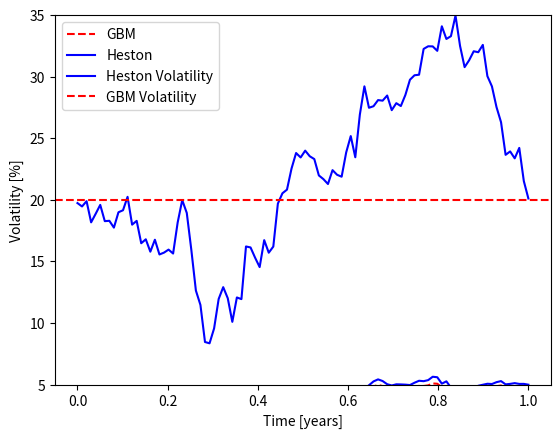

This chart was generated by the following Python code:
import numpy as np
from scipy.stats import norm
import matplotlib.pyplot as plt


def simulate_heston(s0, mu, v0, vv, kappa, theta, rho, n, dt, rand_nbs=None, method='quadratic_exponential'):
    """
     Simulate trajectories of the spot price and volatility processes in the Heston model.
     
     Parameters:
     s0 (float): Initial spot price.
     mu (float): Drift.
     v0 (float): Initial volatility.
     vv (float): Volatility of volatility.
     kappa (float): Speed of mean reversion for volatility.
     theta (float): Long-term mean of volatility.
     rho (float): Correlation between spot price and volatility.
     n (float): Time endpoint.
     dt (float): Time step.
     no (np.ndarray, optional): 2-column array of normally distributed pseudorandom numbers. Defaults to None.
     simulation_method (str, optional): Defaults to 'quadratic_exponential'.
         {'quadratic_exponential,'euler_with_absorption_of_volatility_process','euler_with_reflection_of_volatility_process'}
     Returns:
     np.ndarray: 2-column array containing the simulated trajectories of the spot price and volatility.
     """    
     
    np.random.seed(0)
        
    if rand_nbs is None:
        rand_nbs = np.random.normal(0, 1, (int(n / dt), 2))
    
    if len(rand_nbs[:, 0]) != int(n / dt):
        raise ValueError('Size of no is inappropriate. Length of no[:, 0] should be equal to n/dt.')
    
    t = np.arange(0, np.ceil(n / dt) + 1)
    sizet = len(t)
    x = np.zeros((sizet, 2))
    
    C = np.array([[1, rho], [rho, 1]])
    u = normalcorr(C, rand_nbs) * np.sqrt(dt)
    
    if method == 'quadratic_exponential':
        x[0, :] = [np.log(s0), v0]
        phiC = 1.5
        
        for i in range(1, sizet):
            m = theta + (x[i - 1, 1] - theta) * np.exp(-kappa * dt)
            s2 = (x[i - 1, 1] * vv ** 2 * np.exp(-kappa * dt) / kappa * (1 - np.exp(-kappa * dt)) +
                  theta * vv ** 2 / (2 * kappa) * (1 - np.exp(-kappa * dt)) ** 2)
            phi = s2 / m ** 2
            gamma1 = gamma2 = 0.5
            K0 = -rho * kappa * theta / vv * dt
            K1 = gamma1 * dt * (kappa * rho / vv - 0.5) - rho / vv
            K2 = gamma2 * dt * (kappa * rho / vv - 0.5) + rho / vv
            K3 = gamma1 * dt * (1 - rho ** 2)
            K4 = gamma2 * dt * (1 - rho ** 2)
            
            if phi <= phiC:
                b2 = 2 / phi - 1 + np.sqrt(2 / phi * (2 / phi - 1))
                a = m / (1 + b2)
                x[i, 1] = a * (np.sqrt(b2) + rand_nbs[i - 1, 1]) ** 2
            else:
                p = (phi - 1) / (phi + 1)
                beta = (1 - p) / m
                if 0 <= norm.cdf(rand_nbs[i - 1, 1]) <= p:
                    x[i, 1] = 0
                elif p < norm.cdf(rand_nbs[i - 1, 1]) <= 1:
                    x[i, 1] = 1 / beta * np.log((1 - p) / (1 - norm.cdf(rand_nbs[i - 1, 1])))
            
            x[i, 0] = x[i - 1, 0] + mu * dt + K0 + K1 * x[i - 1, 1] + K2 * x[i, 1] + \
                      np.sqrt(K3 * x[i - 1, 1] + K4 * x[i, 1]) * rand_nbs[i - 1, 0]
        
        x[:, 0] = np.exp(x[:, 0])
    elif method[:5] == 'euler':
        x[0, :] = [s0, v0]
        for i in range(1, sizet):
            if method == 'euler_with_absorption_of_volatility_process':
                x[i - 1, 1] = max(x[i - 1, 1], 0) 
            elif method == 'euler_with_reflection_of_volatility_process':
                x[i - 1, 1] = abs(x[i - 1, 1])
            x[i, 1] = x[i - 1, 1] + kappa * (theta - x[i - 1, 1]) * dt + vv * np.sqrt(x[i - 1, 1]) * u[i - 1, 1]
            x[i, 0] = x[i - 1, 0] + x[i - 1, 0] * (mu * dt + np.sqrt(x[i - 1, 1]) * u[i - 1, 0])
    
    return x

def normalcorr(C, no):
    """
    Generate correlated pseudo random normal variates using the Cholesky factorization.
    
    Parameters:
    C (np.ndarray): Correlation matrix.
    no (np.ndarray): Matrix of normally distributed pseudorandom numbers.
    
    Returns:
    np.ndarray: Correlated pseudo random normal variates.
    """    
    
    M = np.linalg.cholesky(C).T
    return (M @ no.T).T


def simulate_geometric_brownian_motion(x0, mu, σ, n, dt, rand_nbs=None, method='direct_integration'):
    """
    Simulate Geometric Brownian Motion (GBM).
    
    Parameters:
    n (float): Time endpoint.
    x0 (float): Initial value of the process.
    mu (float): Drift.
    σ (float): Volatility.
    dt (float): Time step size.
    no (np.ndarray, optional): Array of normally distributed pseudorandom numbers. Defaults to None.
    method (int, optional): Method for simulation. Defaults to 0.
        0 - Direct integration
        1 - Euler scheme
        2 - Milstein scheme
        3 - 2nd order Milstein scheme
    
    Returns:
    np.ndarray: Vector containing the simulated trajectory of the GBM.
    """
    
    if rand_nbs is None:
        rand_nbs = np.random.normal(0, 1, int(np.ceil(n / dt)))
    
    rand_nbs = np.asarray(rand_nbs).flatten()
    
    if len(rand_nbs) != int(np.ceil(n / dt)):
        raise ValueError("Error: length(no) != n/dt")
    
    if method == 'direct_integration':
        x = x0 * np.exp(np.cumsum((mu - 0.5 * σ ** 2) * dt + σ * np.sqrt(dt) * rand_nbs))    
    elif method == 'euler_scheme':
        x = x0 * np.cumprod(1 + mu * dt + σ * np.sqrt(dt) * rand_nbs)
    elif method == 'milstein_scheme_1st_order':
        x = x0 * np.cumprod(1 + mu * dt + σ * np.sqrt(dt) * rand_nbs +
                            0.5 * σ ** 2 * dt * (rand_nbs ** 2 - 1))
    elif method == 'milstein_scheme_2nd_order':
        x = x0 * np.cumprod(1 + mu * dt + σ * np.sqrt(dt) * rand_nbs +
                            0.5 * σ ** 2 * dt * (rand_nbs ** 2 - 1) +
                            mu * σ * rand_nbs * (dt ** 1.5) + 0.5 * (mu ** 2) * (dt ** 2))

    return np.concatenate(([x0], x))

# Sample use
#result = simGBM(1, 0.84, 0.02, np.sqrt(0.1), 1/100, np.random.normal(0, 1, 100), 1)

rand_nbs = [[1.01324345095392,-0.142225283569095],
    [0.407344920643207,-0.151153289330984],
    [1.14314593040433,0.318719872913361],
    [-0.853448402446952,-1.11877736557267],
    [-1.13309912333958,0.483345180106232],
    [0.341397730575067,0.508989589576643],
    [0.0498175119356292,-0.854868829818002],
    [-0.951439318747714,0.0357402644626707],
    [-0.0672896257201675,-0.356285396191052],
    [-1.68511345286972,0.849046371733583],
    [0.676759291387555,0.135437683910847],
    [0.256137129570204,0.759927977382943],
    [0.664414127701385,-1.47841589097176],
    [1.17493644019628,0.219831847372367],
    [-0.661590129562252,-1.20538979497377],
    [-0.45175502708869,0.208091637876728],
    [-0.0980938536639713,-0.679038919867732],
    [0.686432233941189,0.636458630901011],
    [1.06463516603529,-0.808282650526677],
    [0.392008134801371,0.0811519196324566],
    [-0.0547560571351863,0.146932270725739],
    [1.15029196280438,-0.229011029944057],
    [-0.402510498759189,1.67881792773982],
    [1.42852448407727,1.23808893154354],
    [-1.18197317843088,-0.662686103970816],
    [-0.235361822006365,-1.99322251427358],
    [-0.401425133041613,-2.23845877545728],
    [-2.30914261567867,-0.860818001414857],
    [-0.754180911273729,-2.12717840498656],
    [-0.139636287156667,-0.245694813800602],
    [-0.462451250610224,0.650783000210527],
    [0.766265809397281,1.48273100479755],
    [-0.527690825871072,0.5689576702246],
    [0.639955180431011,-0.672287960736216],
    [-0.417233981097452,-1.37665909765066],
    [-1.09947730581632,1.22047960886136],
    [1.12202028403938,-0.171468619698071],
    [0.395820934298721,2.81046621555568],
    [-1.01405034998498,-0.0646086198599094],
    [0.258564108227897,-0.571518288520795],
    [-0.0346640460292493,-0.537699007513607],
    [-0.3992497079824,1.43882655065703],
    [-0.60924932586135,-0.690012226637994],
    [0.509389576682374,0.318715070502666],
    [1.02381723196008,2.33602455645169],
    [-0.350474064102046,0.598985751890907],
    [1.41404403584175,0.241508552260953],
    [0.321473516734551,1.19821872203099],
    [1.02052831200169,0.910920022350408],
    [-0.527588016113858,-0.16371200200994],
    [0.54449721756301,0.445351927077147],
    [-1.80482988371221,-0.225746797552568],
    [2.19512788032745,-0.0787849382078636],
    [-0.207959821278037,-0.818672828429031],
    [0.714554753711663,-0.142687092383126],
    [1.25351682614961,-0.210809008352346],
    [0.773500861269606,0.808903722025248],
    [-1.11925058689156,-0.189081009190524],
    [-0.27183872353785,-0.0463393453088817],
    [-0.288876395923868,1.38239118044999],
    [0.384386222202134,0.969852614732045],
    [0.155190310066371,-1.06218180916389],
    [0.0804386563612439,2.40162029078653],
    [1.95740584233107,1.64707486395158],
    [1.95979278879262,-1.03901759257765],
    [2.24328958181418,0.198349066597986],
    [1.13843129392206,0.448170486265491],
    [-0.888835852132315,0.0876338232010184],
    [-1.74920621532156,0.398644808205792],
    [-0.760661674377894,-0.675765712870144],
    [0.707542949204636,0.492586749794515],
    [-0.0649033962224585,-0.0397569610959917],
    [-0.0790601757661689,0.721367071231378],
    [-0.163978074165912,0.948906041915486],
    [1.27171694764777,0.377075931877217],
    [1.02575225809093,0.167857676562958],
    [-0.117641875671809,1.5415572025322],
    [0.522076514442483,0.299562523387065],
    [1.55451111362411,0.150994359739978],
    [-0.220156364751855,-0.0845102140559424],
    [-2.86391118170739,1.49122135530833],
    [1.06650084722725,-0.51971530636786],
    [-3.04614375545796,0.315528559789131],
    [0.185652270058855,1.28583337713792],
    [-0.0832543036536954,-1.47577502381802],
    [-0.311791454070877,-0.997167926287072],
    [-0.673659400121962,0.519440818571086],
    [0.603345759008325,0.635619259407623],
    [1.27688012834029,0.101970476724232],
    [0.559122693322207,0.552007838919491],
    [0.43436725759261,-1.54226471033052],
    [-0.149302239543807,-0.424030281209169],
    [0.991991473021708,-0.99615119018846],
    [0.577261285265419,-0.712566273553651],
    [-2.14033315580991,-1.67488894772361],
    [0.352145450551827,0.262131493990169],
    [0.485832349620454,-0.298310201117196],
    [-0.48766076758097,0.643137681407291],
    [-0.0609415845690305,-1.72661202597394],
    [-0.665612917361851,-0.895132048958458]]
rand_nbs = np.array(rand_nbs)

#%%

# Sample input
spot = 4
mu = 0.02
kappa = 2
v0 = 0.04
theta = 0.04
vv = 0.3
rho = -0.05
n = 1

days = 100
time = np.linspace(0, days, days) / days

# Set random seed for reproducibility
#np.random.seed(42)

# Normally distributed random numbers for GBM and Heston processes
#rand_nbs = np.random.normal(0, 1, (len(time), 2))


# GBM
y = simulate_geometric_brownian_motion(spot, mu, np.sqrt(theta), n, 1 / days, rand_nbs[:, 0], method='direct_integration')

# Heston spot and volatility processes
x = simulate_heston(spot, mu, v0, vv, kappa, theta, rho, n, 1 / days, rand_nbs=rand_nbs, method='quadratic_exponential')

# Plotting
plt.figure(1)

plt.plot(time, y[1:], 'r--', label='GBM')
plt.plot(time, x[1:, 0], 'b', label='Heston')
plt.xlabel('Time [years]')
plt.ylabel('FX rate')
plt.ylim([3.5, 6])
plt.legend(loc=2)


#%%

# GBM vs. Heston volatility
plt.figure(1)
plt.plot(time, 100 * np.sqrt(x[1:, 1]), 'b', label='Heston Volatility')
plt.axhline(y=np.sqrt(theta) * 100, color='r', linestyle='--', label='GBM Volatility')
plt.xlabel('Time [years]')
plt.ylabel('Volatility [%]')
plt.ylim([5, 35])
plt.legend()

plt.show()

